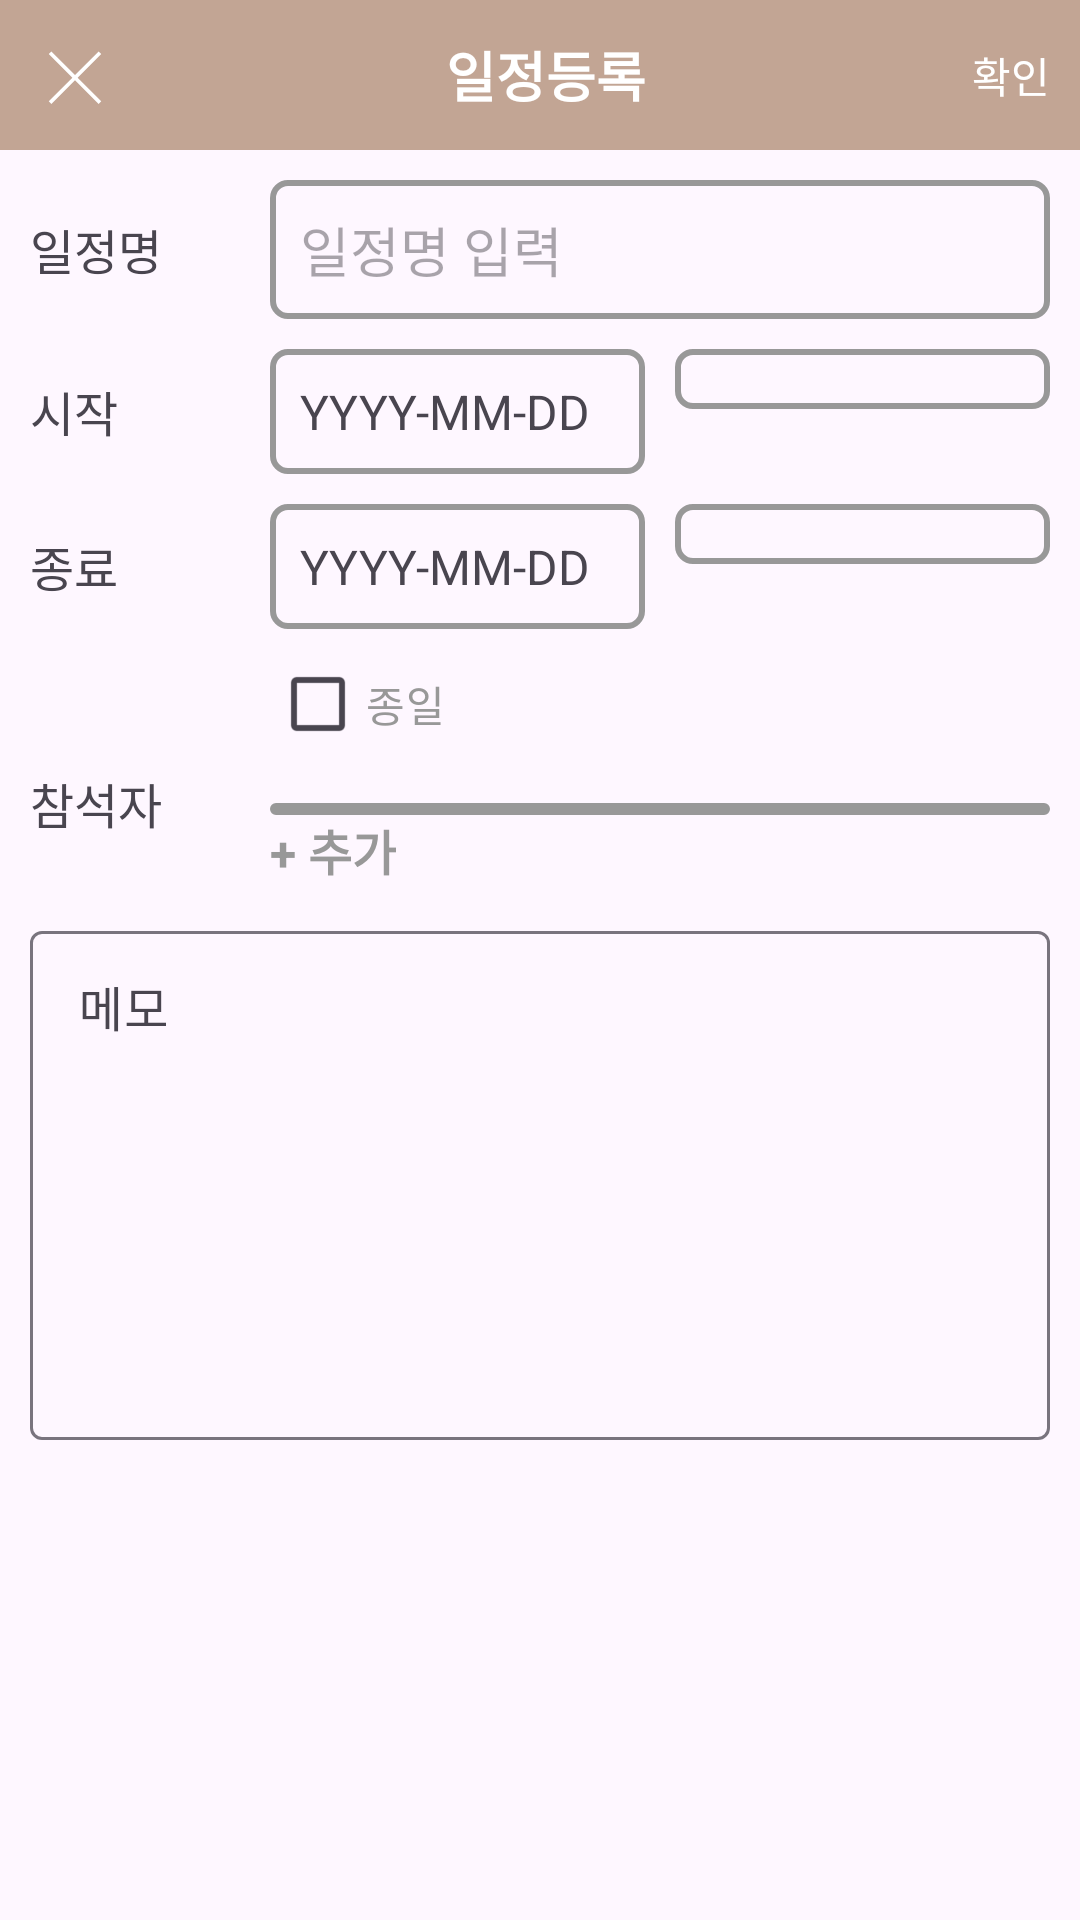

Produce the Android XML layout that renders to this screen, including the resource entries it uses.
<!-- AndroidManifest.xml: application theme Theme.ls_m_v1 -->
<!-- res/layout/activity_add_calendar.xml -->
<?xml version="1.0" encoding="utf-8"?>
<LinearLayout xmlns:android="http://schemas.android.com/apk/res/android"
    xmlns:app="http://schemas.android.com/apk/res-auto"
    xmlns:tools="http://schemas.android.com/tools"
    android:id="@+id/main"
    android:layout_width="match_parent"
    android:layout_height="match_parent"
    android:orientation="vertical">

    
    <LinearLayout
        android:layout_width="match_parent"
        android:layout_height="wrap_content"
        android:orientation="horizontal"
        android:padding="10dp"
        tools:context=".calendar.AddCalendar"
        android:background="@color/sand">

        <ImageView
            android:id="@+id/backButton"
            android:layout_width="30dp"
            android:layout_height="30dp"
            android:layout_gravity="center"
            android:src="@drawable/backbutton" />

        <TextView
            android:layout_width="wrap_content"
            android:layout_height="wrap_content"
            android:layout_gravity="center"
            android:layout_weight="1"
            android:gravity="center"
            android:text="일정등록"
            android:textColor="@color/white"
            android:textSize="18sp"
            android:textStyle="bold" />

        <TextView
            android:id="@+id/submit"
            android:layout_width="wrap_content"
            android:layout_height="wrap_content"
            android:layout_gravity="center"
            android:clickable="true"
            android:textColor="@color/white"
            android:text="확인"
            android:textSize="14sp" />

    </LinearLayout>

    
    <ScrollView
        android:layout_width="match_parent"
        android:layout_height="wrap_content">

        <LinearLayout
            android:layout_width="match_parent"
            android:layout_height="wrap_content"
            android:layout_marginBottom="10dp"
            android:orientation="vertical"
            android:padding="10dp">

            
            <LinearLayout
                android:layout_width="match_parent"
                android:layout_height="wrap_content"
                android:orientation="horizontal"
                android:layout_marginBottom="10dp">

                <TextView
                    android:layout_width="80dp"
                    android:layout_height="wrap_content"
                    android:layout_gravity="center"
                    android:text="일정명"
                    android:textSize="16sp" />

                <EditText
                    android:id="@+id/addTitle"
                    android:layout_width="0dp"
                    android:layout_height="wrap_content"
                    android:layout_weight="1"
                    android:background="@drawable/textview_layout_bg"
                    android:hint="일정명 입력"
                    android:padding="10dp" />
            </LinearLayout>

            
            <LinearLayout
                android:layout_width="match_parent"
                android:layout_height="wrap_content"
                android:orientation="horizontal"
                android:layout_marginBottom="10dp">

                <TextView
                    android:layout_width="80dp"
                    android:layout_height="wrap_content"
                    android:layout_gravity="center"
                    android:text="시작"
                    android:textSize="16sp" />

                <TextView
                    android:id="@+id/startDate"
                    android:layout_width="0dp"
                    android:layout_height="wrap_content"
                    android:layout_weight="1"
                    android:layout_marginEnd="5dp"
                    android:background="@drawable/textview_layout_bg"
                    android:clickable="true"
                    android:focusable="false"
                    android:padding="10dp"
                    android:text="YYYY-MM-DD"
                    android:textSize="16sp" />

                <Spinner
                    android:id="@+id/startTime"
                    android:layout_width="0dp"
                    android:layout_height="wrap_content"
                    android:layout_weight="1"
                    android:layout_marginStart="5dp"
                    android:background="@drawable/textview_layout_bg"
                    android:padding="10dp" />
            </LinearLayout>

            
            <LinearLayout
                android:layout_width="match_parent"
                android:layout_height="wrap_content"
                android:orientation="horizontal"
                android:layout_marginBottom="10dp">

                <TextView
                    android:layout_width="80dp"
                    android:layout_height="wrap_content"
                    android:layout_gravity="center"
                    android:text="종료"
                    android:textSize="16sp" />

                <TextView
                    android:id="@+id/endDate"
                    android:layout_width="0dp"
                    android:layout_height="wrap_content"
                    android:layout_weight="1"
                    android:layout_marginEnd="5dp"
                    android:background="@drawable/textview_layout_bg"
                    android:clickable="true"
                    android:focusable="false"
                    android:padding="10dp"
                    android:text="YYYY-MM-DD"
                    android:textSize="16sp" />

                <Spinner
                    android:id="@+id/endTime"
                    android:layout_width="0dp"
                    android:layout_height="wrap_content"
                    android:layout_weight="1"
                    android:layout_marginStart="5dp"
                    android:background="@drawable/textview_layout_bg"
                    android:padding="10dp" />
            </LinearLayout>

            
            <CheckBox
                android:id="@+id/AlldayCheck"
                android:layout_width="wrap_content"
                android:layout_height="30dp"
                android:layout_marginStart="80dp"
                android:layout_marginBottom="10dp"
                android:buttonTint="#989898"
                android:text="종일"
                android:textColor="#989898" />

            
            <LinearLayout
                android:layout_width="match_parent"
                android:layout_height="wrap_content"
                android:orientation="horizontal"
                android:layout_marginBottom="10dp">

                <TextView
                    android:layout_width="80dp"
                    android:layout_height="wrap_content"
                    android:layout_gravity="center"
                    android:layout_marginTop="-10dp"
                    android:text="참석자"
                    android:textSize="16sp" />

                <LinearLayout
                    android:layout_width="wrap_content"
                    android:layout_height="wrap_content"
                    android:layout_weight="1"
                    android:orientation="vertical">

                    <com.google.android.material.chip.ChipGroup
                        android:id="@+id/chipGroup"
                        android:layout_width="match_parent"
                        android:layout_height="wrap_content"
                        android:layout_marginTop="8dp"
                        android:singleLine="true"
                        android:background="@drawable/textview_layout_bg"
                        android:padding="2dp">

                    </com.google.android.material.chip.ChipGroup>

                    <TextView
                        android:id="@+id/addButton"
                        android:layout_width="wrap_content"
                        android:layout_height="wrap_content"
                        android:textColor="#989898"
                        android:text="+ 추가"
                        android:textSize="16sp"
                        android:textStyle="bold"/>
                </LinearLayout>
            </LinearLayout>
            <com.google.android.material.textfield.TextInputLayout
                android:id="@+id/memoLayout"
                android:layout_width="match_parent"
                android:layout_height="wrap_content"
                android:importantForAutofill="no">

                <com.google.android.material.textfield.TextInputEditText
                    android:id="@+id/personalContactMemo"
                    android:layout_width="match_parent"
                    android:layout_height="wrap_content"
                    android:gravity="top"
                    android:hint="메모"
                    android:textColorHint="#989898"
                    android:inputType="textMultiLine"
                    android:minLines="7"/>
            </com.google.android.material.textfield.TextInputLayout>
        </LinearLayout>
    </ScrollView>
</LinearLayout>
<!-- resources referenced by this layout -->
<resources>
  <color name="sand">#c2a594</color>
  <color name="white">#FFFFFFFF</color>
  <!-- drawable backbutton (drawable) -->
  <?xml version="1.0" encoding="utf-8"?>
  <vector xmlns:android="http://schemas.android.com/apk/res/android"
      android:width="24dp"
      android:height="24dp"
      android:viewportWidth="24"
      android:viewportHeight="24">
      <path
          android:fillColor="#fff"
          android:pathData="M18.3,5.7 L12,12 L5.7,5.7 L5,6.4 L11.3,12.7 L5,19 L5.7,19.7 L12,13.4 L18.3,19.7 L19,19 L12.7,12.7 L19,6.4 L18.3,5.7 Z"/>
  </vector>
  <!-- drawable textview_layout_bg (drawable) -->
  <?xml version="1.0" encoding="utf-8"?>
  <shape xmlns:android="http://schemas.android.com/apk/res/android">
      <stroke android:color="#989898" android:width="2dp"/>
      <corners android:radius="5dp"/>
  
  </shape>
  <style name="Theme.ls_m_v1" parent="Base.Theme.ls_m_v1" />
  <style name="Base.Theme.ls_m_v1" parent="Theme.Material3.DayNight.NoActionBar">
          
          
          <item name="android:windowLightStatusBar">false</item>
          <item name="android:statusBarColor">@color/sand</item>
      </style>
</resources>
